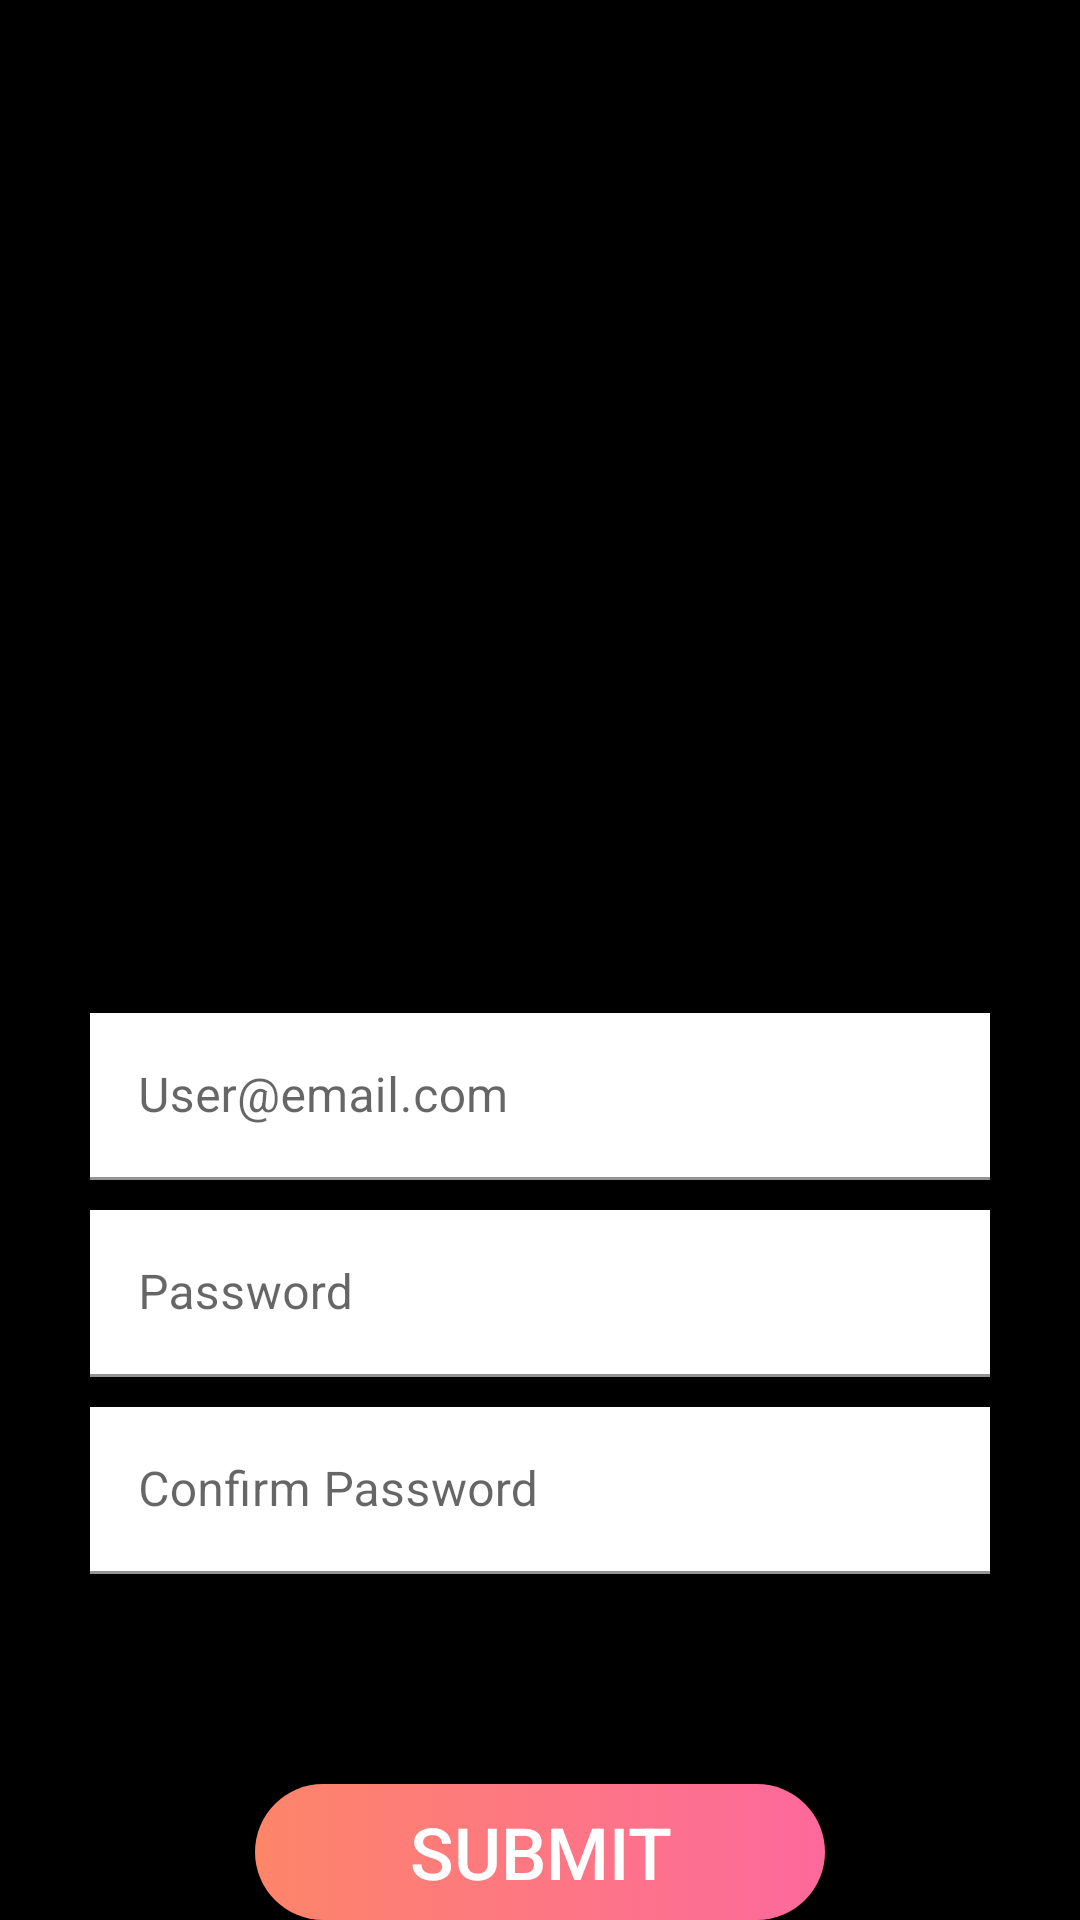

Layout XML and referenced resources for this Android screen:
<!-- AndroidManifest.xml: application theme Theme.MyApplication -->
<!-- res/layout/activity_register.xml -->
<?xml version="1.0" encoding="utf-8"?>
<LinearLayout xmlns:android="http://schemas.android.com/apk/res/android"
    android:layout_width="match_parent"
    android:layout_height="match_parent"
    xmlns:app="http://schemas.android.com/apk/res-auto"
    xmlns:tools="http://schemas.android.com/tools"
    android:orientation="vertical"
    android:background="@color/black">

    <TextView
        android:id="@+id/text"
        android:layout_width="match_parent"
        android:layout_height="wrap_content"
        android:layout_gravity="center_horizontal"
        android:layout_marginTop="80dp"
        android:padding="10dp"
        android:text=" Create \n New Account"
        android:textSize="55dp"
        android:textStyle="bold"
        tools:textColor="@color/white" />

    <com.google.android.material.textfield.TextInputLayout
        android:layout_width="match_parent"
        android:layout_height="wrap_content"
        app:boxStrokeColor="@color/customBlue"
        android:paddingTop="90dp"
        android:layout_marginHorizontal="30dp"
        android:layout_marginTop="10dp"
        android:hint="User@email.com">
        <com.google.android.material.textfield.TextInputEditText
            android:id="@+id/registerEmail"
            android:layout_width="match_parent"
            android:layout_height="match_parent"
            android:singleLine="true"
            android:inputType="text"
            android:maxLength="40"
            android:background="@color/white"/>
    </com.google.android.material.textfield.TextInputLayout>

    <com.google.android.material.textfield.TextInputLayout
        android:layout_width="match_parent"
        android:layout_height="wrap_content"
        app:boxStrokeColor="@color/customBlue"
        android:layout_marginHorizontal="30dp"
        android:layout_marginTop="10dp"
        android:hint="Password">
        <com.google.android.material.textfield.TextInputEditText
            android:id="@+id/registerPW"
            android:layout_width="match_parent"
            android:layout_height="match_parent"
            android:singleLine="true"
            android:inputType="text"
            android:maxLength="40"
            android:background="@color/white"/>
    </com.google.android.material.textfield.TextInputLayout>

    <com.google.android.material.textfield.TextInputLayout
        android:layout_width="match_parent"
        android:layout_height="wrap_content"
        app:boxStrokeColor="@color/customBlue"
        android:layout_marginHorizontal="30dp"
        android:layout_marginTop="10dp"
        android:hint="Confirm Password">
        <com.google.android.material.textfield.TextInputEditText
            android:id="@+id/confirmPW"
            android:layout_width="match_parent"
            android:layout_height="match_parent"
            android:singleLine="true"
            android:inputType="text"
            android:maxLength="40"
            android:background="@color/white"/>
    </com.google.android.material.textfield.TextInputLayout>

    <androidx.appcompat.widget.AppCompatButton
        android:id="@+id/registerSubmitBtn"
        android:layout_width="match_parent"
        android:layout_height="wrap_content"
        android:layout_marginHorizontal="85dp"
        android:layout_marginTop="70dp"
        android:background="@drawable/btn_login_ripple"
        android:text="Submit"
        android:textColor="@color/white"
        android:textSize="24dp" />


</LinearLayout>
<!-- resources referenced by this layout -->
<resources>
  <color name="black">#FF000000</color>
  <color name="customBlue">#3D58CD</color>
  <color name="white">#FFFFFFFF</color>
  <!-- drawable btn_login_ripple (drawable) -->
  <?xml version="1.0" encoding="utf-8"?>
  <ripple xmlns:android="http://schemas.android.com/apk/res/android"
          android:color="@color/white">
          <item android:drawable="@drawable/btn_login_pink"/>
  </ripple>
  <style name="Theme.MyApplication" parent="Theme.MaterialComponents.Light.NoActionBar">
          
          <item name="colorPrimary">#FFFFFF</item>
          <item name="colorPrimaryVariant">@color/black</item>
          <item name="colorOnPrimary">@color/white</item>
          
          <item name="colorSecondary">@color/teal_200</item>
          <item name="colorSecondaryVariant">@color/teal_700</item>
          <item name="colorOnSecondary">@color/black</item>
          
          <item name="android:statusBarColor">?attr/colorPrimaryVariant</item>
          <item name="dialogBtnBackground">@color/customBlue</item>
  
          <item name="android:editTextColor">@color/white</item>
          
      </style>
  <!-- drawable btn_login_pink (drawable) -->
  <?xml version="1.0" encoding="utf-8"?>
  <selector xmlns:android="http://schemas.android.com/apk/res/android">
      <item android:state_enabled="true">
          <shape>
              <gradient
                  android:angle="0"
                  android:startColor="#FD8569"
                  android:endColor="#FD699C"
                  android:type="linear" />
              <corners android:bottomLeftRadius="30dp"
                  android:bottomRightRadius="30dp"
                  android:topLeftRadius="30dp"
                  android:topRightRadius="30dp"/>
              <padding android:left="0dip" android:top="0dip" android:right="0dip" android:bottom="0dip" />
          </shape>
  
      </item>
  </selector>
  <color name="teal_200">#FF03DAC5</color>
  <color name="teal_700">#FF018786</color>
</resources>
